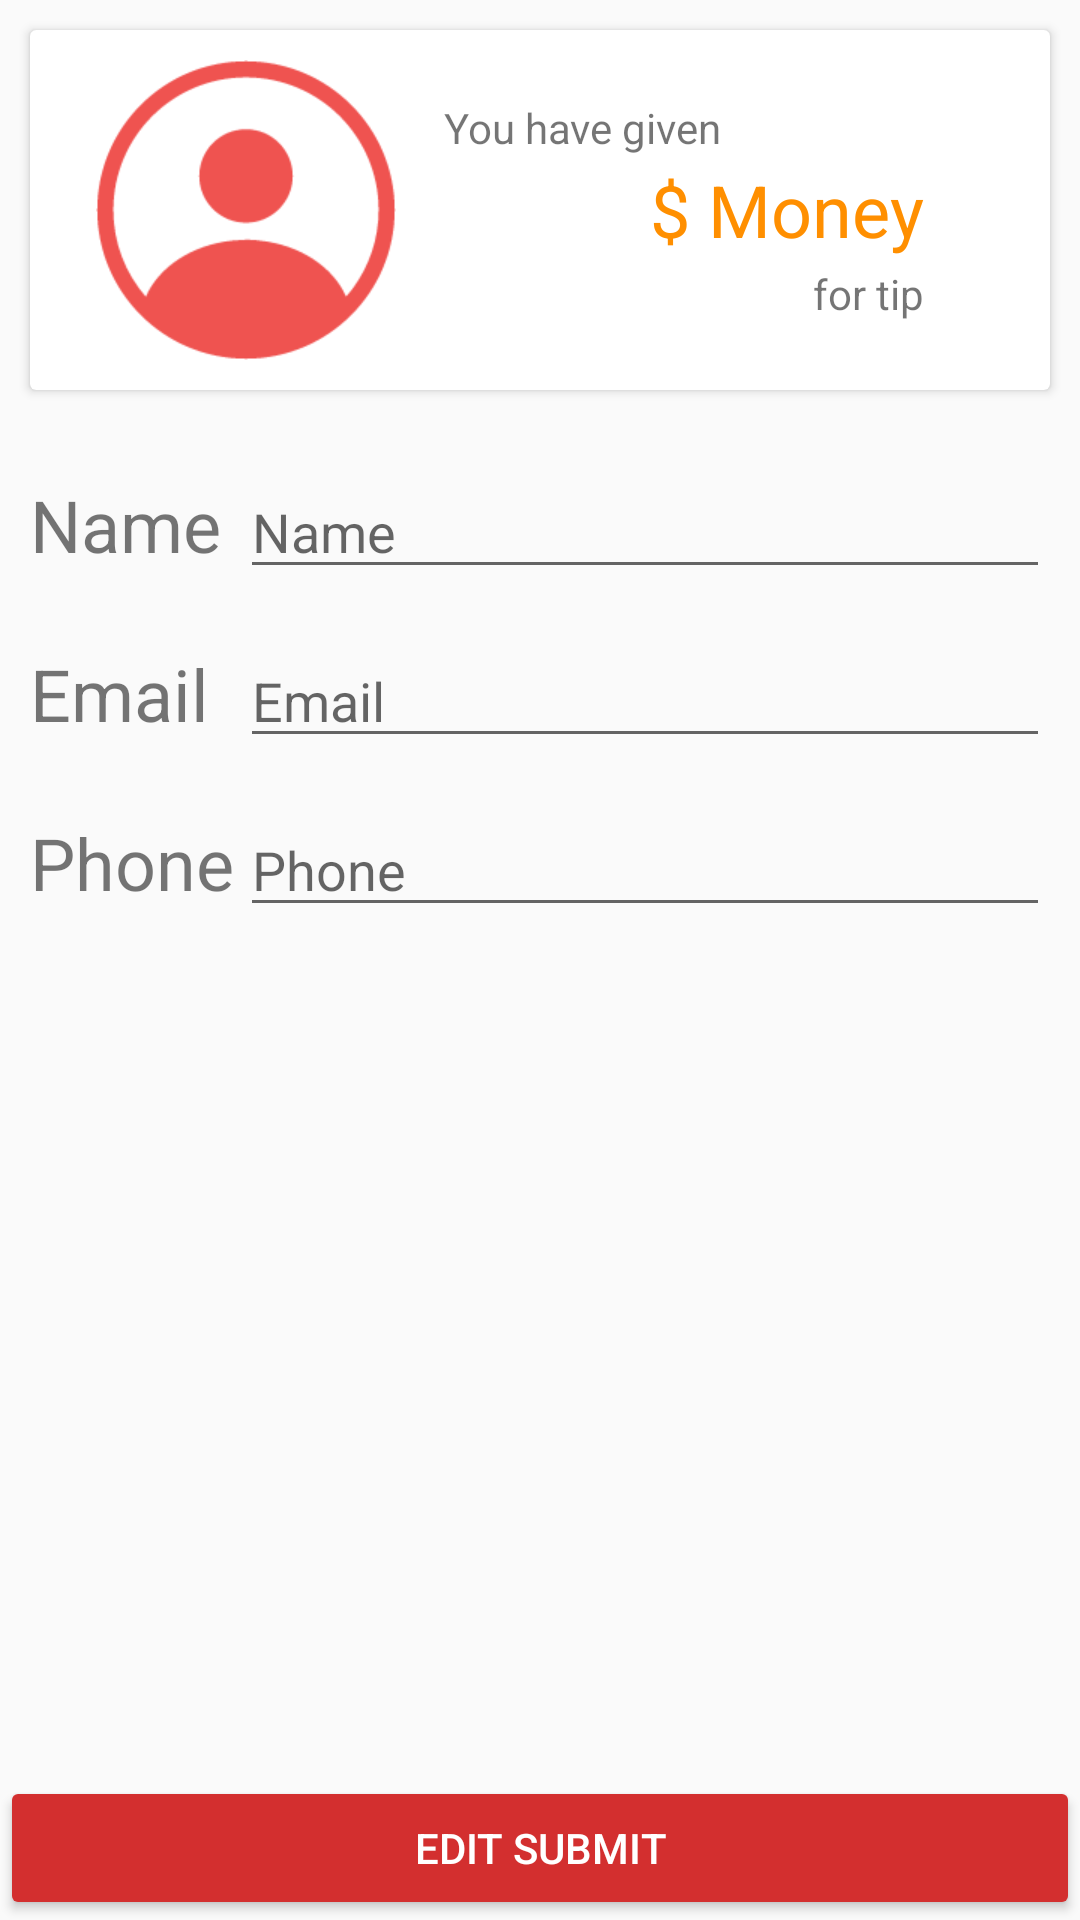

This screen was rendered from an Android layout file. Write that file and the resources it references.
<!-- AndroidManifest.xml: application theme AppTheme -->
<!-- res/layout/account.xml -->
<?xml version="1.0" encoding="utf-8"?>
<RelativeLayout xmlns:android="http://schemas.android.com/apk/res/android"
    xmlns:app="http://schemas.android.com/apk/res-auto"
    android:orientation="vertical" android:layout_width="match_parent"
    android:layout_height="match_parent">

    <android.support.v7.widget.CardView
        android:layout_width="match_parent"
        android:layout_height="wrap_content"
        android:layout_alignParentTop="true"
        android:layout_margin="10dp"
        android:id="@+id/cardView3">

        <RelativeLayout
            android:layout_width="match_parent"
            android:layout_height="match_parent"
            android:paddingTop="10dp"
            android:paddingBottom="10dp"
            >

            <ImageView
                android:id="@+id/imageView2"
                android:layout_width="wrap_content"
                android:layout_height="wrap_content"
                android:layout_marginStart="22dp"
                android:src="@mipmap/avatar"
                android:layout_centerVertical="true"
                android:layout_alignParentStart="true"/>
            <TextView
                android:id="@+id/textView13"
                android:layout_width="wrap_content"
                android:layout_height="wrap_content"
                android:text="You have given"
                android:layout_marginTop="13dp"
                android:layout_marginStart="16dp"
                android:layout_alignParentTop="true"
                android:layout_toEndOf="@+id/imageView2"/>

            <TextView
                android:id="@+id/allRewardMoeny"
                android:layout_width="160dp"
                android:layout_height="wrap_content"
                android:text="Money $"
                android:textSize="24dp"
                android:textColor="@color/colorSubPrimary"
                android:textDirection="rtl"
                android:layout_centerVertical="true"
                android:layout_alignStart="@+id/textView13"/>

            <TextView
                android:id="@+id/textView16"
                android:layout_width="wrap_content"
                android:layout_height="wrap_content"
                android:text="for tip"
                android:layout_below="@+id/allRewardMoeny"
                android:layout_alignEnd="@+id/allRewardMoeny"
                android:layout_marginTop="36dp"/>
        </RelativeLayout>
    </android.support.v7.widget.CardView>

    <EditText
        android:id="@+id/nickname"
        android:layout_width="270dp"
        android:layout_height="wrap_content"
        android:ems="10"
        android:inputType="textPersonName"
        android:hint="Name"
        android:layout_below="@+id/cardView3"
        android:layout_alignEnd="@+id/cardView3"
        android:layout_marginTop="15dp"/>

    <Button
        android:theme="@style/primaryBtn"
        android:id="@+id/edit_submit"
        android:layout_width="match_parent"
        android:layout_height="wrap_content"
        android:text="Edit Submit"
        android:textColor="#fff"
        android:layout_alignParentBottom="true"
        android:layout_centerHorizontal="true"
        />

    <TextView
        android:id="@+id/textView9"
        android:layout_width="wrap_content"
        android:layout_height="wrap_content"
        android:textSize="24dp"
        android:text="Name"
        android:layout_marginStart="10dp"
        android:layout_alignBaseline="@+id/nickname"
        android:layout_alignBottom="@+id/nickname"
        android:layout_alignParentStart="true"/>

    <TextView
        android:id="@+id/textView14"
        android:layout_width="wrap_content"
        android:layout_height="wrap_content"
        android:textSize="24dp"
        android:text="Email"
        android:layout_alignBaseline="@+id/editText"
        android:layout_alignBottom="@+id/editText"
        android:layout_alignStart="@+id/textView9"/>

    <EditText
        android:id="@+id/editText"
        android:layout_width="wrap_content"
        android:layout_height="wrap_content"
        android:ems="10"
        android:inputType="textPersonName"
        android:hint="Email"
        android:layout_marginTop="15dp"
        android:layout_below="@+id/nickname"
        android:layout_alignStart="@+id/nickname"
        android:layout_alignEnd="@+id/nickname"/>
    <TextView
        android:id="@+id/textView15"
        android:layout_width="wrap_content"
        android:layout_height="wrap_content"
        android:textSize="24dp"
        android:text="Phone"
        android:layout_alignBaseline="@+id/editText2"
        android:layout_alignBottom="@+id/editText2"
        android:layout_alignStart="@+id/textView14"/>

    <EditText
        android:id="@+id/editText2"
        android:layout_width="wrap_content"
        android:layout_height="wrap_content"
        android:ems="10"
        android:inputType="textPersonName"
        android:hint="Phone"
        android:layout_marginTop="15dp"
        android:layout_below="@+id/editText"
        android:layout_alignStart="@+id/editText"
        android:layout_alignEnd="@+id/editText"/>



</RelativeLayout>
<!-- resources referenced by this layout -->
<resources>
  <color name="colorSubPrimary">#ff8f00</color>
  <!-- mipmap avatar: png bitmap (mipmap-xhdpi, 6106 bytes) -->
  <style name="primaryBtn" parent="Theme.AppCompat.Light">
          <item name="colorControlHighlight">@color/colorPrimaryDark</item>
          <item name="colorButtonNormal">@color/colorPrimary</item>
      </style>
  <style name="AppTheme" parent="Theme.AppCompat.Light.DarkActionBar">
          
          <item name="colorPrimary">@color/colorPrimary</item>
          <item name="colorPrimaryDark">@color/colorPrimaryDark</item>
          <item name="colorAccent">@color/colorAccent</item>
      </style>
  <color name="colorPrimaryDark">#b71c1c</color>
  <color name="colorPrimary">#d32f2f</color>
  <color name="colorAccent">#ef5350</color>
</resources>
